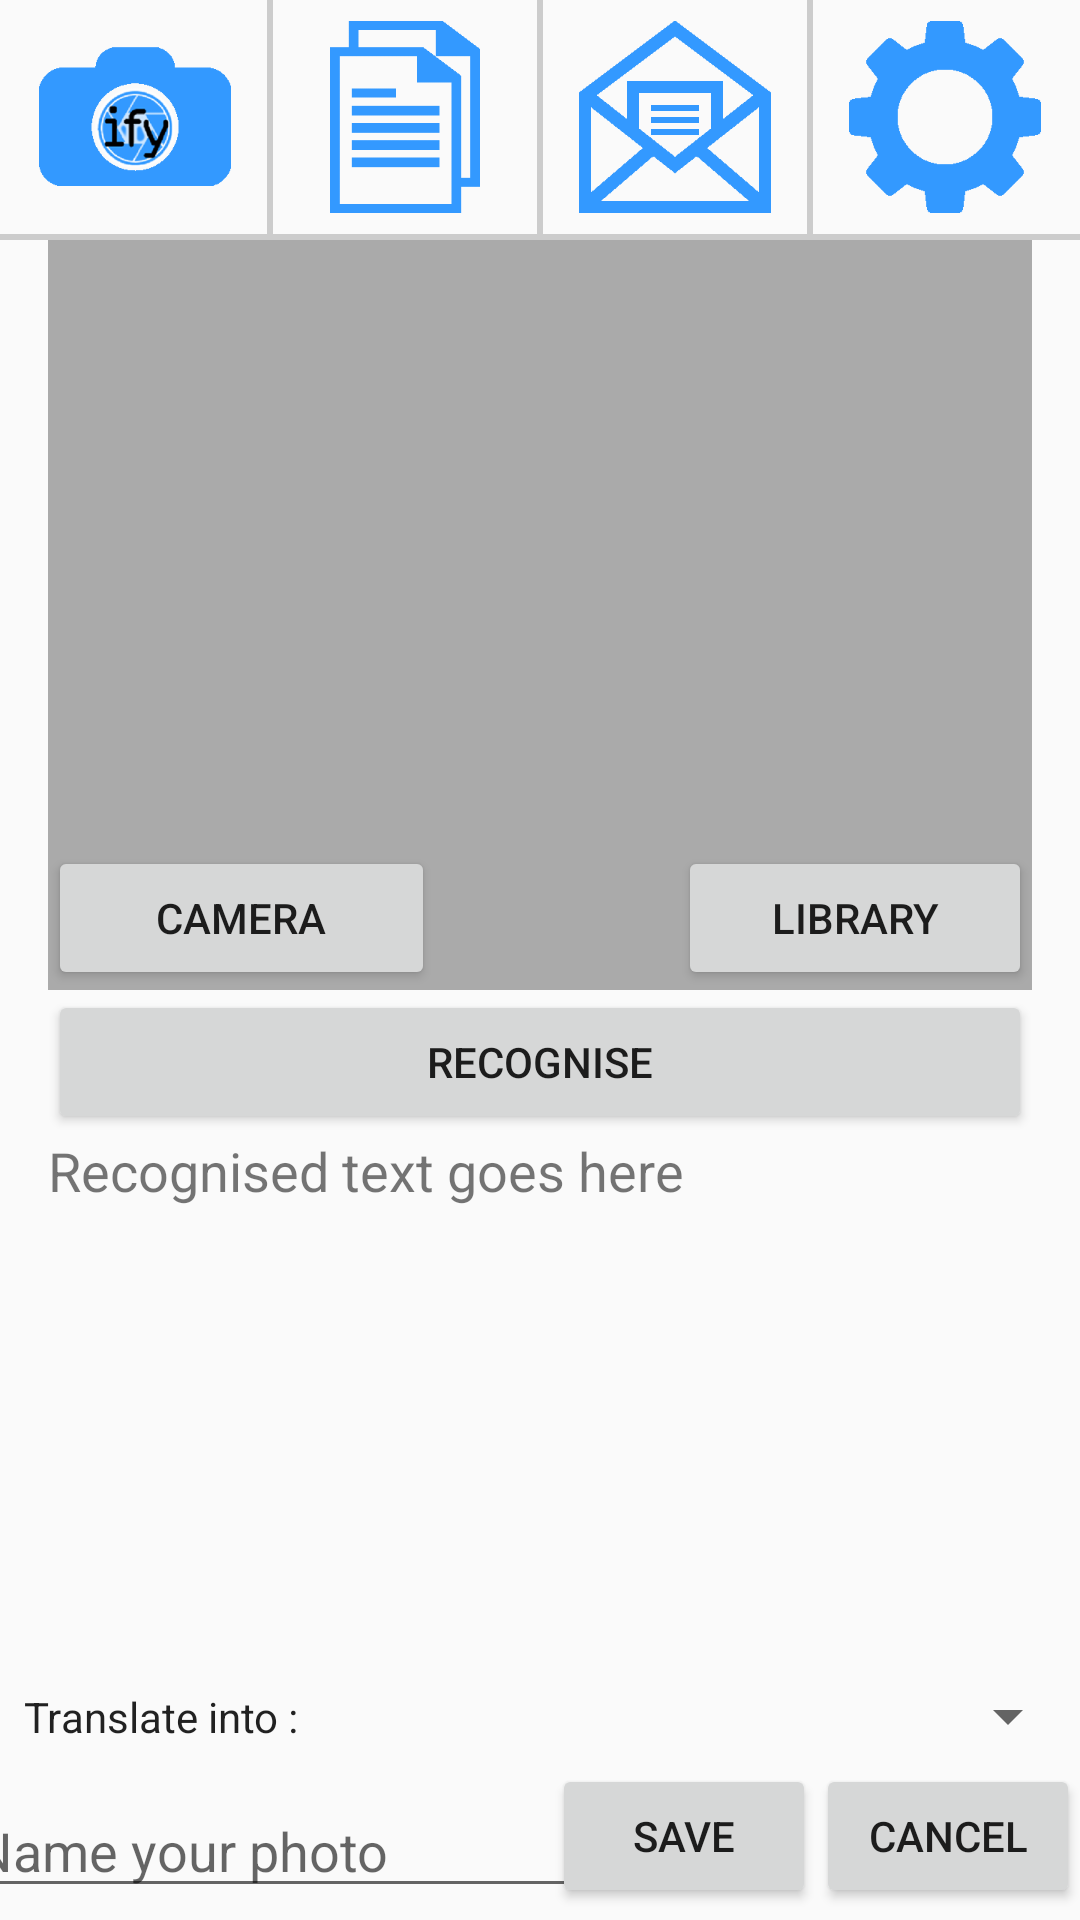

The Android layout XML behind this screen, and the referenced resources:
<!-- AndroidManifest.xml: application theme AppTheme.NoActionBar -->
<!-- res/layout/activity_scan.xml -->
<?xml version="1.0" encoding="utf-8"?>
<android.support.constraint.ConstraintLayout xmlns:android="http://schemas.android.com/apk/res/android"
    xmlns:app="http://schemas.android.com/apk/res-auto"
    xmlns:tools="http://schemas.android.com/tools"
    android:layout_width="match_parent"
    android:layout_height="match_parent"
    tools:context="group26.textify.Activities.ScanActivity">

    <include
        android:id="@+id/include3"
        layout="@layout/component_navbar"
        android:layout_width="match_parent"
        android:layout_height="80dp"
        app:layout_constraintEnd_toEndOf="parent"
        app:layout_constraintStart_toStartOf="parent"
        app:layout_constraintTop_toTopOf="parent" />

    <Button
        android:id="@+id/cameraCaptureButton"
        android:layout_width="129dp"
        android:layout_height="wrap_content"
        android:onClick="onClickCamera"
        android:text="@string/camera_capture"
        app:layout_constraintBottom_toBottomOf="@+id/selectedImage"
        app:layout_constraintStart_toStartOf="@+id/selectedImage" />

    <Button
        android:id="@+id/librarySelectButton"
        android:layout_width="118dp"
        android:layout_height="wrap_content"
        android:onClick="onClickLibrary"
        android:text="@string/library"
        app:layout_constraintBottom_toTopOf="@+id/recogniseButton"
        app:layout_constraintEnd_toEndOf="@+id/selectedImage" />

    <ImageView
        android:id="@+id/selectedImage"
        android:layout_width="0dp"
        android:layout_height="250dp"
        android:layout_marginEnd="16dp"
        android:layout_marginStart="16dp"
        android:contentDescription="@string/recognised_image_desc"
        android:src="@android:color/darker_gray"
        android:visibility="visible"
        app:layout_constraintBottom_toTopOf="@+id/recogniseButton"
        app:layout_constraintEnd_toEndOf="parent"
        app:layout_constraintHorizontal_bias="0.0"
        app:layout_constraintStart_toStartOf="parent"
        app:layout_constraintTop_toBottomOf="@+id/include3" />

    <Button
        android:id="@+id/recogniseButton"
        android:layout_width="0dp"
        android:layout_height="wrap_content"
        android:layout_marginEnd="16dp"
        android:layout_marginStart="16dp"
        android:onClick="recogniseImage"
        android:text="@string/recogniseButton"
        app:layout_constraintBottom_toTopOf="@+id/responseTextView"
        app:layout_constraintEnd_toEndOf="parent"
        app:layout_constraintHorizontal_bias="1.0"
        app:layout_constraintStart_toStartOf="parent"
        app:layout_constraintTop_toBottomOf="@+id/cameraCaptureButton" />

    <TextView
        android:id="@+id/responseTextView"
        android:layout_width="0dp"
        android:layout_height="0dp"
        android:layout_marginBottom="4dp"
        android:layout_marginEnd="16dp"
        android:layout_marginStart="16dp"
        android:scrollbars="vertical"
        android:text="@string/text_default"
        android:textSize="18sp"
        app:layout_constraintBottom_toTopOf="@+id/languageSpinner"
        app:layout_constraintEnd_toEndOf="parent"
        app:layout_constraintStart_toStartOf="parent"
        app:layout_constraintTop_toBottomOf="@+id/recogniseButton" />

    <ProgressBar
        android:id="@+id/progressBarRecognisePage"
        style="?android:attr/progressBarStyle"
        android:layout_width="wrap_content"
        android:layout_height="wrap_content"
        app:layout_constraintBottom_toBottomOf="@+id/responseTextView"
        app:layout_constraintEnd_toEndOf="@+id/responseTextView"
        app:layout_constraintStart_toStartOf="@+id/responseTextView"
        app:layout_constraintTop_toTopOf="@+id/responseTextView" />

    <EditText
        android:id="@+id/editFileName"
        android:layout_width="wrap_content"
        android:layout_height="wrap_content"
        android:layout_marginBottom="4dp"
        android:ems="10"
        android:hint="@string/new_photo_name"
        android:inputType="textPersonName"
        android:visibility="visible"
        app:layout_constraintBottom_toBottomOf="parent"
        app:layout_constraintEnd_toStartOf="@+id/buttonSave"
        app:layout_constraintStart_toStartOf="parent" />

    <Button
        android:id="@+id/buttonCancel"
        android:layout_width="wrap_content"
        android:layout_height="wrap_content"
        android:onClick="onClickCancelImage"
        android:text="@android:string/cancel"
        android:visibility="visible"
        app:layout_constraintBottom_toBottomOf="@+id/editFileName"
        app:layout_constraintEnd_toEndOf="parent" />

    <Button
        android:id="@+id/buttonSave"
        android:layout_width="wrap_content"
        android:layout_height="wrap_content"
        android:onClick="onClickSaveImage"
        android:text="@string/save"
        android:visibility="visible"
        app:layout_constraintBottom_toBottomOf="@+id/editFileName"
        app:layout_constraintEnd_toStartOf="@+id/buttonCancel" />

    <Spinner
        android:id="@+id/languageSpinner"
        android:layout_width="0dp"
        android:layout_height="wrap_content"
        android:layout_marginBottom="4dp"
        android:layout_marginStart="8dp"
        app:layout_constraintBottom_toTopOf="@+id/buttonSave"
        app:layout_constraintEnd_toEndOf="parent"
        app:layout_constraintStart_toEndOf="@+id/translateText" />

    <TextView
        android:id="@+id/translateText"
        android:layout_width="wrap_content"
        android:layout_height="wrap_content"
        android:layout_marginStart="8dp"
        android:text="@string/translate_into"
        android:textAppearance="@style/TextAppearance.AppCompat"
        app:layout_constraintBottom_toBottomOf="@+id/languageSpinner"
        app:layout_constraintStart_toStartOf="parent"
        app:layout_constraintTop_toTopOf="@+id/languageSpinner" />

</android.support.constraint.ConstraintLayout>
<!-- res/layout/component_navbar.xml (included above) -->
<?xml version="1.0" encoding="utf-8"?>
<android.support.constraint.ConstraintLayout xmlns:android="http://schemas.android.com/apk/res/android"
    xmlns:tools="http://schemas.android.com/tools"
    xmlns:app="http://schemas.android.com/apk/res-auto"
    android:layout_width="match_parent"
    android:layout_height="match_parent"
    tools:context="group26.textify.Activities.NavbarActivity">

    <android.support.constraint.Guideline
        android:id="@+id/guideline2"
        android:layout_width="wrap_content"
        android:layout_height="wrap_content"
        android:orientation="vertical"
        app:layout_constraintGuide_percent="0.5" />

    <android.support.constraint.Guideline
        android:id="@+id/guideline3"
        android:layout_width="wrap_content"
        android:layout_height="wrap_content"
        android:orientation="vertical"
        app:layout_constraintGuide_percent="0.25" />

    <android.support.constraint.Guideline
        android:id="@+id/guideline4"
        android:layout_width="wrap_content"
        android:layout_height="wrap_content"
        android:orientation="vertical"
        app:layout_constraintGuide_percent="0.75" />

    <ImageButton
        android:id="@+id/buttonCamera"
        android:layout_width="0dp"
        android:layout_height="0dp"
        android:background="@drawable/button"
        android:src="@mipmap/camera"
        android:onClick="onClickCamera"
        app:layout_constraintBottom_toTopOf="@+id/imageView5"
        app:layout_constraintEnd_toStartOf="@+id/guideline3"
        app:layout_constraintStart_toStartOf="parent"
        app:layout_constraintTop_toTopOf="parent" />

    <ImageButton
        android:id="@+id/buttonFiles"
        android:layout_width="0dp"
        android:layout_height="0dp"
        android:background="@drawable/button"
        android:src="@mipmap/file"
        android:onClick="onClickFiles"
        app:layout_constraintBottom_toTopOf="@+id/imageView5"
        app:layout_constraintEnd_toStartOf="@+id/guideline2"
        app:layout_constraintStart_toStartOf="@+id/guideline3"
        app:layout_constraintTop_toTopOf="parent" />

    <ImageButton
        android:id="@+id/buttonShare"
        android:layout_width="0dp"
        android:layout_height="0dp"
        android:background="@drawable/button"
        android:src="@mipmap/share"
        android:onClick="onClickShare"
        app:layout_constraintBottom_toTopOf="@+id/imageView5"
        app:layout_constraintEnd_toStartOf="@+id/guideline4"
        app:layout_constraintStart_toStartOf="@+id/guideline2"
        app:layout_constraintTop_toTopOf="parent" />

    <ImageButton
        android:id="@+id/buttonParams"
        android:layout_width="0dp"
        android:layout_height="0dp"
        android:background="@drawable/button"
        android:baselineAlignBottom="false"
        android:src="@mipmap/gear"
        android:onClick="onClickParams"
        app:layout_constraintBottom_toTopOf="@+id/imageView5"
        app:layout_constraintEnd_toEndOf="parent"
        app:layout_constraintStart_toStartOf="@+id/guideline4"
        app:layout_constraintTop_toTopOf="parent" />

    <ImageView
        android:id="@+id/imageView2"
        android:layout_width="2dp"
        android:layout_height="0dp"
        android:src="@color/Gray"
        app:layout_constraintBottom_toTopOf="@+id/imageView5"
        app:layout_constraintEnd_toStartOf="@+id/guideline3"
        app:layout_constraintStart_toStartOf="@+id/guideline3"
        app:layout_constraintTop_toTopOf="parent" />

    <ImageView
        android:id="@+id/imageView3"
        android:layout_width="2dp"
        android:layout_height="0dp"
        android:src="@color/Gray"
        app:layout_constraintBottom_toTopOf="@+id/imageView5"
        app:layout_constraintEnd_toStartOf="@+id/guideline2"
        app:layout_constraintStart_toStartOf="@+id/guideline2"
        app:layout_constraintTop_toTopOf="parent" />

    <ImageView
        android:id="@+id/imageView4"
        android:layout_width="2dp"
        android:layout_height="0dp"
        android:src="@color/Gray"
        app:layout_constraintBottom_toTopOf="@+id/imageView5"
        app:layout_constraintEnd_toStartOf="@+id/guideline4"
        app:layout_constraintStart_toStartOf="@+id/guideline4"
        app:layout_constraintTop_toTopOf="parent" />

    <ImageView
        android:id="@+id/imageView5"
        android:layout_width="0dp"
        android:layout_height="2dp"
        android:src="@color/Gray"
        app:layout_constraintBottom_toBottomOf="parent"
        app:layout_constraintEnd_toEndOf="parent"
        app:layout_constraintStart_toStartOf="parent" />

</android.support.constraint.ConstraintLayout>
<!-- resources referenced by this layout -->
<resources>
  <color name="Gray">#cccccc</color>
  <!-- drawable button (drawable) -->
  <?xml version="1.0" encoding="utf-8"?>
  <selector xmlns:android="http://schemas.android.com/apk/res/android">
      <item android:state_enabled="true">
          <ripple xmlns:tools="http://schemas.android.com/tools" android:color="@color/colorPrimaryDark" tools:targetApi="lollipop">
              <item android:id="@android:id/mask">
                  <shape android:shape="rectangle">
                      <solid android:color="@color/colorPrimaryDark" />
                  </shape>
              </item>
          </ripple>
      </item>
      <item>
          <shape>
              <solid android:color="@color/colorPrimary" />
          </shape>
      </item>
  </selector>
  <!-- mipmap camera: png bitmap (mipmap-xxxhdpi, 18094 bytes) -->
  <!-- mipmap file: png bitmap (mipmap-xxxhdpi, 3669 bytes) -->
  <!-- mipmap gear: png bitmap (mipmap-xxxhdpi, 4477 bytes) -->
  <!-- mipmap share: png bitmap (mipmap-xxxhdpi, 4780 bytes) -->
  <string name="camera_capture">Camera</string>
  <string name="library">Library</string>
  <string name="new_photo_name">Name your photo</string>
  <string name="recogniseButton">Recognise</string>
  <string name="recognised_image_desc">Recognised image</string>
  <string name="save">Save</string>
  <string name="text_default">Recognised text goes here</string>
  <string name="translate_into">Translate into :</string>
  <style name="AppTheme.NoActionBar" parent="Theme.AppCompat.Light.DarkActionBar">
          <item name="windowActionBar">false</item>
          <item name="windowNoTitle">true</item>
      </style>
  <color name="colorPrimaryDark">#6cb6ff</color>
  <color name="colorPrimary">#3399ff</color>
</resources>
